Run: headless pygame with SDL's dummy video driver; simulated clock (each Clock.tick advances the game by its frame time, no real sleeping); random seed 0; keys injected as events and as key.get_pressed() state; no mouse input.
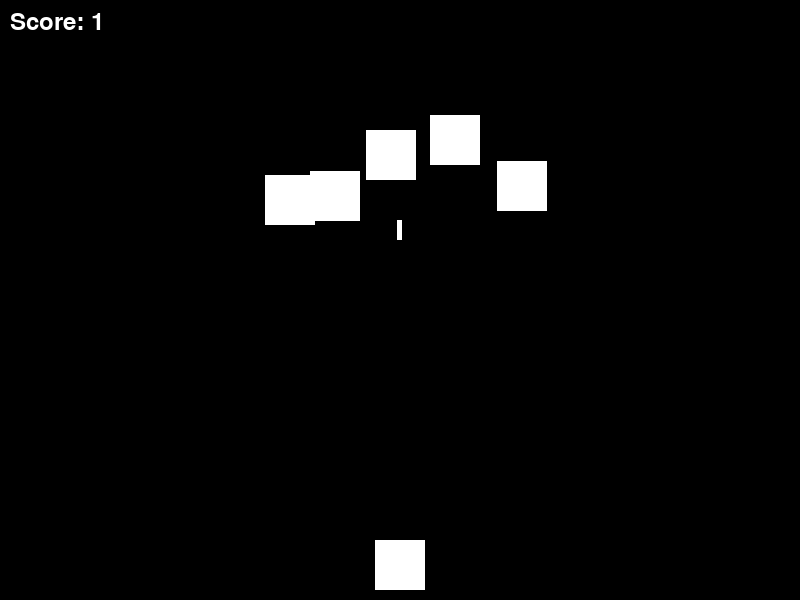
Frame 1 of 4 · flips 1–60 · no input
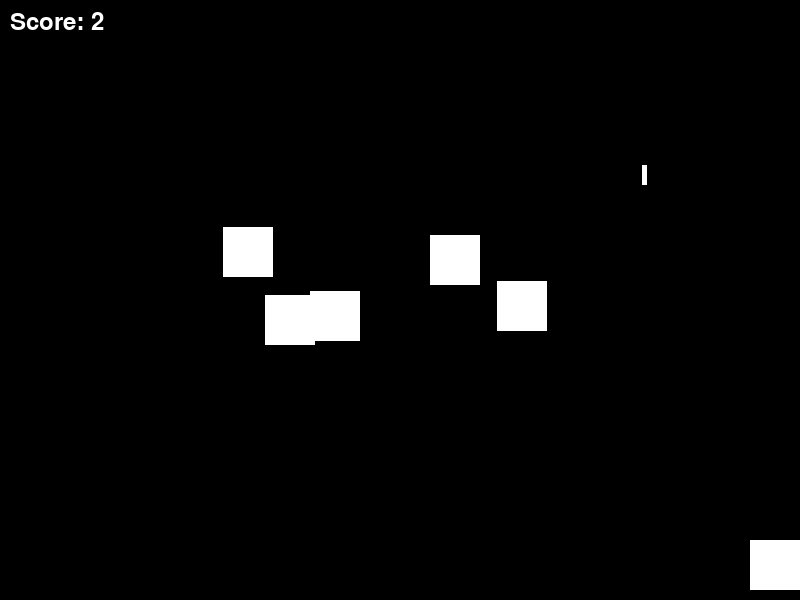
Frame 2 of 4 · flips 61–180 · tapped SPACE, RETURN · held RIGHT (→), D
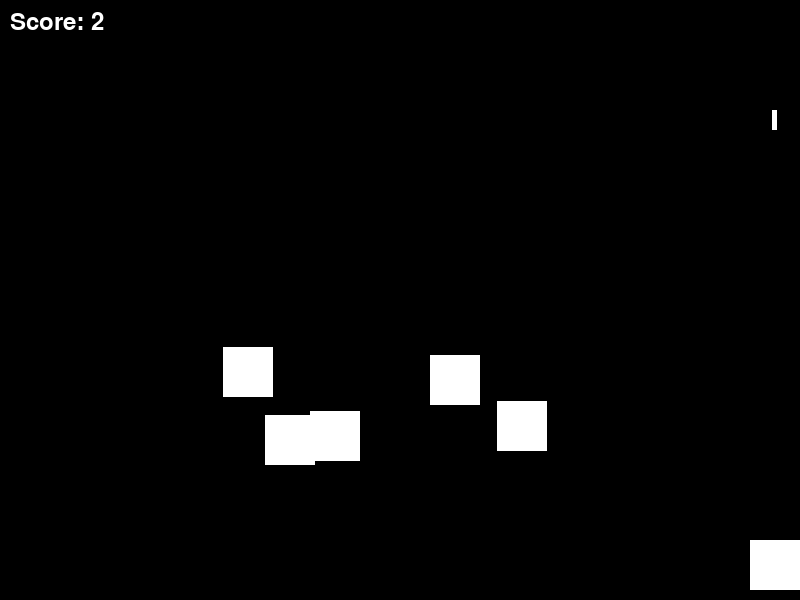
Frame 3 of 4 · flips 181–300 · held DOWN (↓), S
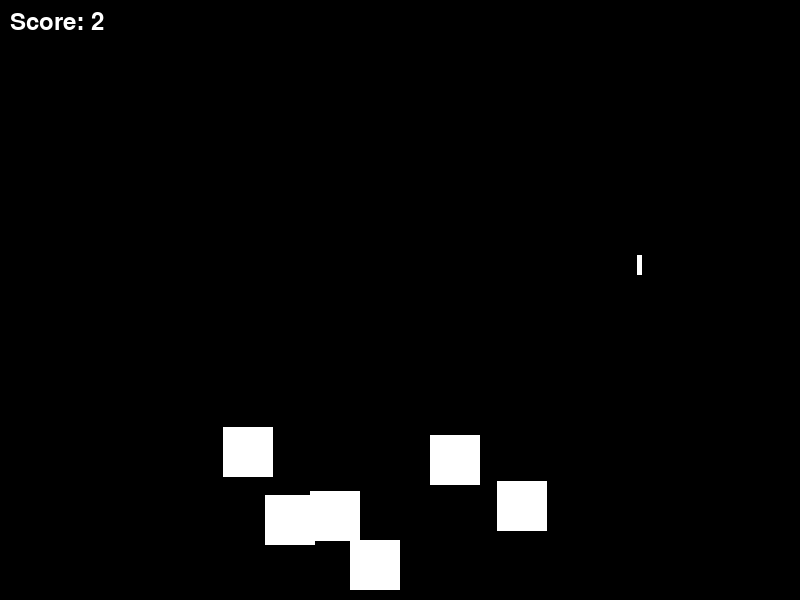
Frame 4 of 4 · flips 301–420 · held LEFT (←), A, UP (↑), W

The pygame program that drew these frames:

import pygame
import random

# Initialize Pygame
pygame.init()

# Set the screen dimensions
screen_width = 800
screen_height = 600

# Create the screen
screen = pygame.display.set_mode((screen_width, screen_height))

# Set the title of the window
pygame.display.set_caption("Space Invaders")

# Set the font for the score
font = pygame.font.Font(None, 36)

# Set the colors
white = (255, 255, 255)
black = (0, 0, 0)

# Set the player dimensions and position
player_width = 50
player_height = 50
player_x = (screen_width / 2) - (player_width / 2)
player_y = screen_height - player_height - 10

# Set the bullet dimensions and position
bullet_width = 5
bullet_height = 20
bullet_x = player_x + (player_width / 2) - (bullet_width / 2)
bullet_y = player_y - bullet_height

# Set the bullet speed
bullet_speed = 5

# Set the enemy speed
enemy_speed = 1

# Set the score to zero
score = 0

# Create a list of enemies and set their dimensions and position
enemies = []
enemy_width = 50
enemy_height = 50

for i in range(5):
    enemy_x = random.randint(0, screen_width - enemy_width)
    enemy_y = random.randint(50, 150)
    enemies.append([enemy_x, enemy_y])

# Set the clock for the game loop
clock = pygame.time.Clock()

# Start the game loop
running = True
while running:
    # Handle events in the game loop
    for event in pygame.event.get():
        if event.type == pygame.QUIT:
            running = False

    # Move the player left or right with arrow keys
    keys = pygame.key.get_pressed()
    if keys[pygame.K_LEFT] and player_x > 0:
        player_x -= 5
    if keys[pygame.K_RIGHT] and player_x < screen_width - player_width:
        player_x += 5

    # Move the bullet up when space bar is pressed and reset when it goes off screen
    if bullet_y > -bullet_height:
        bullet_y -= bullet_speed
    else:
        bullet_x = player_x + (player_width / 2) - (bullet_width / 2)
        bullet_y = player_y - bullet_height

    # Move each enemy down and reset when it goes off screen or hits the bullet or player.
    for enemy in enemies:
        enemy[1] += enemy_speed

        if enemy[1] > screen_height:
            enemy[0] = random.randint(0, screen_width - enemy_width)
            enemy[1] = random.randint(50, 150)
            score -= 1

        if bullet_y < enemy[1] + enemy_height and \
                bullet_x + bullet_width > enemy[0] and \
                bullet_x < enemy[0] + enemy_width:
            enemy[0] = random.randint(0, screen_width - enemy_width)
            enemy[1] = random.randint(50, 150)
            score += 1

        if player_y < enemy[1] + enemy_height and \
                player_x + player_width > enemy[0] and \
                player_x < enemy[0] + enemy_width:
            running = False

    # Fill the background color of the screen with black.
    screen.fill(black)

    # Draw the player on the screen as a white rectangle.
    pygame.draw.rect(screen, white, (player_x, player_y, player_width, player_height))

    # Draw each enemy on the screen as a white rectangle.
    for enemy in enemies:
        pygame.draw.rect(screen, white, (enemy[0], enemy[1], enemy_width, enemy_height))

    # Draw the bullet on the screen as a white rectangle.
    pygame.draw.rect(screen, white, (bullet_x, bullet_y, bullet_width, bullet_height))

    # Draw the score on the screen using a font object and set its position to top left corner of screen.

    # Draw the score on the screen using a font object and set its position to top left corner of screen.
    score_text = font.render("Score: " + str(score), True, white)
    screen.blit(score_text, (10, 10))

    # Update Pygame display surface.
    pygame.display.update()

    # Tick clock to control frame rate.
    clock.tick(60)

# Quit Pygame when game loop is exited.
pygame.quit()
